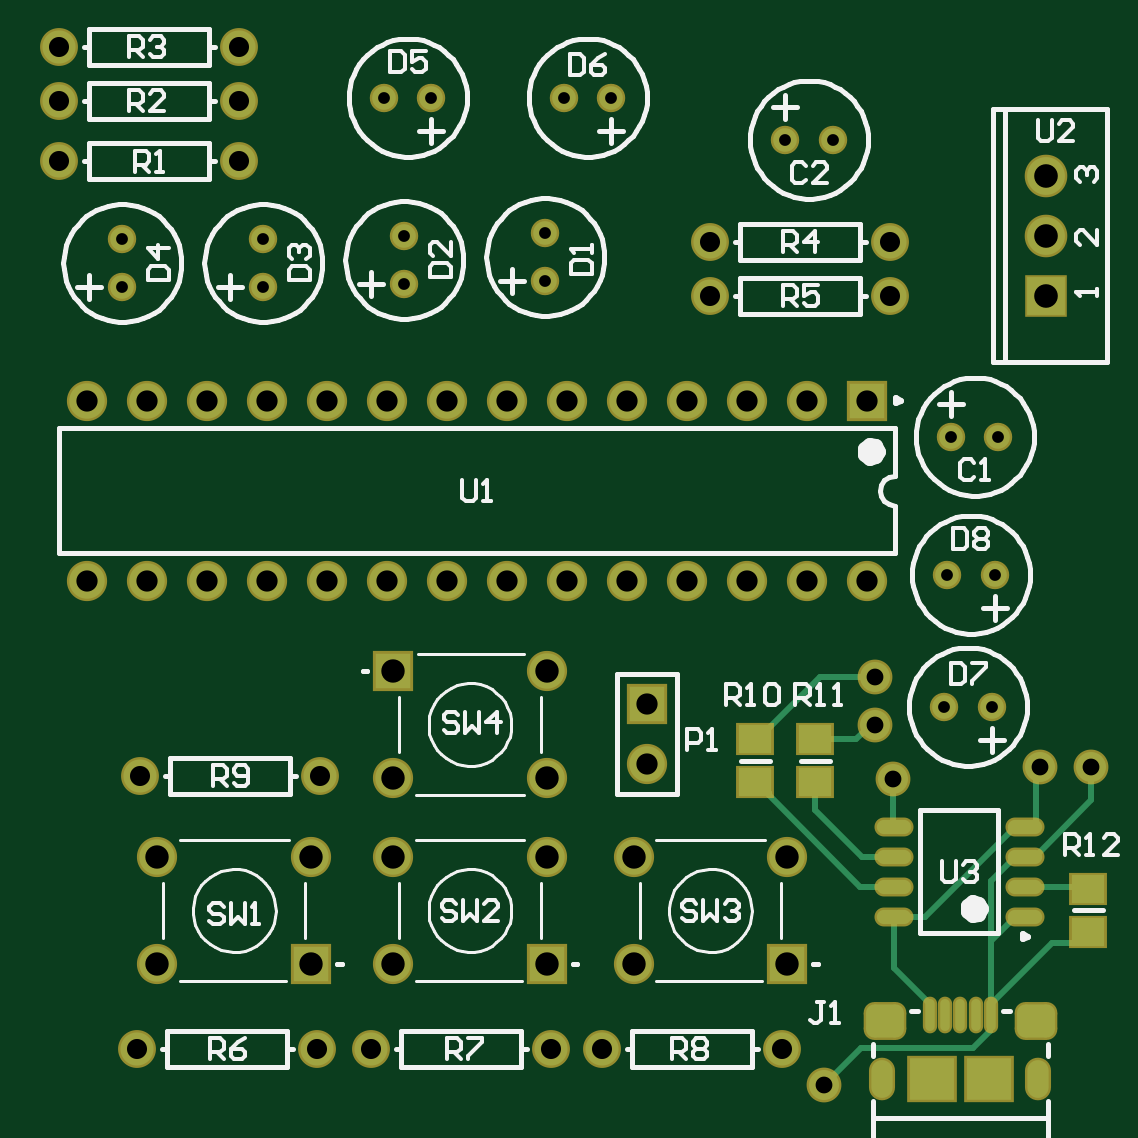
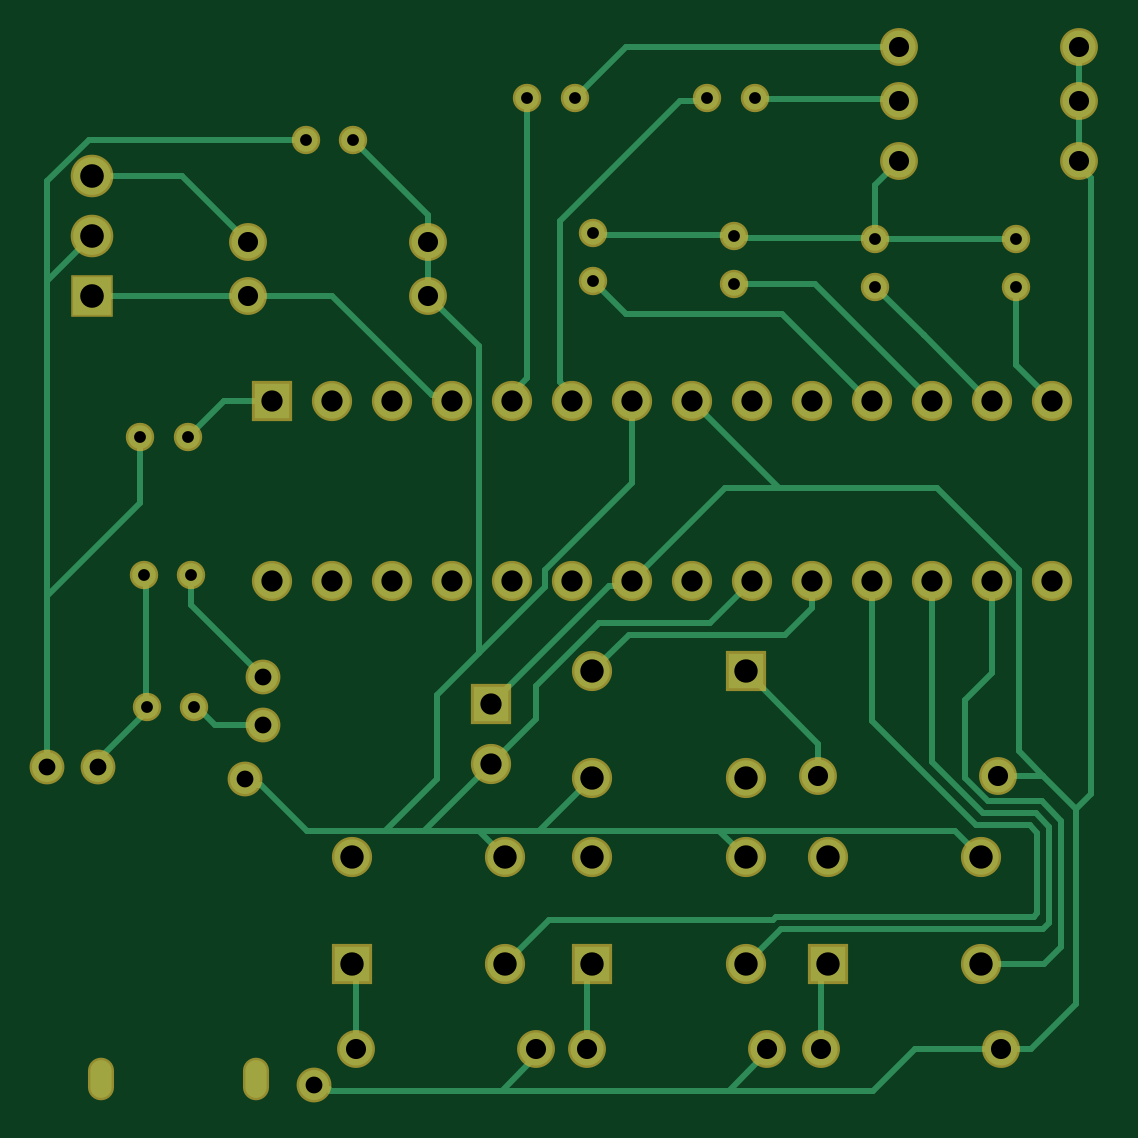
Circuit board: 11 layer files. Board 44.2 x 44.2 mm.
- drill: PCB1-RoundHoles.TXT (1093 bytes)
- drill: PCB1-SlotHoles.TXT (176 bytes)
- bottom_copper: PCB1.GBL (7545 bytes)
- bottom_silk: PCB1.GBO (270 bytes)
- paste: PCB1.GBP (268 bytes)
- bottom_mask: PCB1.GBS (2388 bytes)
- outline: PCB1.GM1 (273 bytes)
- top_copper: PCB1.GTL (4655 bytes)
- top_silk: PCB1.GTO (28538 bytes)
- paste: PCB1.GTP (1257 bytes)
- top_mask: PCB1.GTS (3372 bytes)

=== drill: PCB1-RoundHoles.TXT ===
M48
;Layer_Color=9474304
;FILE_FORMAT=2:5
INCH,TZ
;TYPE=PLATED
T1F00S00C0.01968
T3F00S00C0.02800
T4F00S00C0.03346
T5F00S00C0.03543
T6F00S00C0.03898
T7F00S00C0.03937
%
T01
X440500Y254500
X448374
X448874Y276500
X441000
X441626Y299500
X449500
X303500Y324500
Y332374
X327000
Y324500
X350500Y325000
Y332874
X374000Y333374
Y325500
X377126Y356000
X385000
X355000
X347126
X414000Y349000
X421874
T03
X420500Y191500
X432000Y242500
X429000Y251500
Y259500
X456500Y244500
X465000
T04
X336000Y197500
X345000
X375000
X383500
X413500
X336500Y243000
X306500
X306000Y197500
X293000Y345500
Y355500
Y364500
X323000
Y355500
Y345500
X401500Y332000
Y323000
X431500
Y332000
T05
X317597Y275500
X327597
X337597
X347597
X357597
X367597
X377597
X387597
X397597
X407597
X417597
X427597
Y305500
X417597
X407597
X397597
X387597
X377597
X367597
X357597
X347597
X337597
X327597
X317597
X391000Y255000
Y245000
X307597Y275500
X297597
Y305500
X307597
T06
X334925Y211642
X348630
Y229358
Y242642
Y260358
X374220
Y242642
Y229358
X388705
Y211642
X374220
X414295
Y229358
X334925
X309335
Y211642
T07
X457500Y323000
Y333000
Y343000
M30

=== drill: PCB1-SlotHoles.TXT ===
M48
;Layer_Color=9474304
;FILE_FORMAT=2:5
INCH,TZ
;TYPE=PLATED
T2F00S00C0.01968
%
G90
G05
T02
G00X430158Y191122
M15
G01Y193878
M16
G00X456142Y191122
M15
G01Y193878
M16
M17
M30

=== bottom_copper: PCB1.GBL (7545 bytes, source omitted) ===
=== bottom_silk: PCB1.GBO ===
G04*
G04 #@! TF.GenerationSoftware,Altium Limited,Altium Designer,20.1.11 (218)*
G04*
G04 Layer_Color=32896*
%FSLAX25Y25*%
%MOIN*%
G70*
G04*
G04 #@! TF.SameCoordinates,E6333289-3B3F-416E-ACC7-16277D215EEB*
G04*
G04*
G04 #@! TF.FilePolarity,Positive*
G04*
G01*
G75*
M02*

=== paste: PCB1.GBP ===
G04*
G04 #@! TF.GenerationSoftware,Altium Limited,Altium Designer,20.1.11 (218)*
G04*
G04 Layer_Color=128*
%FSLAX25Y25*%
%MOIN*%
G70*
G04*
G04 #@! TF.SameCoordinates,E6333289-3B3F-416E-ACC7-16277D215EEB*
G04*
G04*
G04 #@! TF.FilePolarity,Positive*
G04*
G01*
G75*
M02*

=== bottom_mask: PCB1.GBS ===
G04*
G04 #@! TF.GenerationSoftware,Altium Limited,Altium Designer,20.1.11 (218)*
G04*
G04 Layer_Color=16711935*
%FSLAX25Y25*%
%MOIN*%
G70*
G04*
G04 #@! TF.SameCoordinates,E6333289-3B3F-416E-ACC7-16277D215EEB*
G04*
G04*
G04 #@! TF.FilePolarity,Negative*
G04*
G01*
G75*
%ADD25C,0.04737*%
%ADD26C,0.06312*%
%ADD27R,0.07099X0.07099*%
%ADD28C,0.07099*%
%ADD29C,0.06706*%
%ADD30R,0.06706X0.06706*%
%ADD31C,0.06698*%
%ADD32R,0.06698X0.06698*%
%ADD33O,0.04343X0.07099*%
%ADD34C,0.05800*%
D25*
X421874Y349000D02*
D03*
X414000D02*
D03*
X347126Y356000D02*
D03*
X355000D02*
D03*
X377126D02*
D03*
X385000D02*
D03*
X449500Y299500D02*
D03*
X441626D02*
D03*
X303500Y324500D02*
D03*
Y332374D02*
D03*
X374000Y325500D02*
D03*
Y333374D02*
D03*
X350500Y332874D02*
D03*
Y325000D02*
D03*
X327000Y332374D02*
D03*
Y324500D02*
D03*
X441000Y276500D02*
D03*
X448874D02*
D03*
X440500Y254500D02*
D03*
X448374D02*
D03*
D26*
X323000Y364500D02*
D03*
X293000D02*
D03*
X323000Y355500D02*
D03*
X293000D02*
D03*
X401500Y332000D02*
D03*
X431500D02*
D03*
X401500Y323000D02*
D03*
X431500D02*
D03*
X336000Y197500D02*
D03*
X306000D02*
D03*
X375000D02*
D03*
X345000D02*
D03*
X336500Y243000D02*
D03*
X306500D02*
D03*
X413500Y197500D02*
D03*
X383500D02*
D03*
X323000Y345500D02*
D03*
X293000D02*
D03*
D27*
X457500Y323000D02*
D03*
D28*
Y333000D02*
D03*
Y343000D02*
D03*
D29*
X297597Y275500D02*
D03*
X307597D02*
D03*
X317597D02*
D03*
X327597D02*
D03*
X337597D02*
D03*
X347597D02*
D03*
X357597D02*
D03*
X367597D02*
D03*
X377597D02*
D03*
X387597D02*
D03*
X397597D02*
D03*
X407597D02*
D03*
X417597D02*
D03*
X427597D02*
D03*
X297597Y305500D02*
D03*
X307597D02*
D03*
X317597D02*
D03*
X327597D02*
D03*
X337597D02*
D03*
X347597D02*
D03*
X357597D02*
D03*
X367597D02*
D03*
X377597D02*
D03*
X387597D02*
D03*
X397597D02*
D03*
X407597D02*
D03*
X417597D02*
D03*
X391000Y245000D02*
D03*
D30*
X427597Y305500D02*
D03*
X391000Y255000D02*
D03*
D31*
X348630Y242642D02*
D03*
X374220D02*
D03*
Y260358D02*
D03*
X348630Y211642D02*
D03*
Y229358D02*
D03*
X374220D02*
D03*
X388705Y211642D02*
D03*
Y229358D02*
D03*
X414295D02*
D03*
X309335Y211642D02*
D03*
Y229358D02*
D03*
X334925D02*
D03*
D32*
X348630Y260358D02*
D03*
X374220Y211642D02*
D03*
X414295D02*
D03*
X334925D02*
D03*
D33*
X456142Y192500D02*
D03*
X430158D02*
D03*
D34*
X465000Y244500D02*
D03*
X456500D02*
D03*
X429000Y259500D02*
D03*
Y251500D02*
D03*
X432000Y242500D02*
D03*
X420500Y191500D02*
D03*
M02*

=== outline: PCB1.GM1 ===
G04*
G04 #@! TF.GenerationSoftware,Altium Limited,Altium Designer,20.1.11 (218)*
G04*
G04 Layer_Color=16711935*
%FSLAX25Y25*%
%MOIN*%
G70*
G04*
G04 #@! TF.SameCoordinates,E6333289-3B3F-416E-ACC7-16277D215EEB*
G04*
G04*
G04 #@! TF.FilePolarity,Positive*
G04*
G01*
G75*
M02*

=== top_copper: PCB1.GTL ===
G04*
G04 #@! TF.GenerationSoftware,Altium Limited,Altium Designer,20.1.11 (218)*
G04*
G04 Layer_Physical_Order=1*
G04 Layer_Color=255*
%FSLAX25Y25*%
%MOIN*%
G70*
G04*
G04 #@! TF.SameCoordinates,E6333289-3B3F-416E-ACC7-16277D215EEB*
G04*
G04*
G04 #@! TF.FilePolarity,Positive*
G04*
G01*
G75*
%ADD15R,0.05512X0.04724*%
%ADD16O,0.05709X0.02362*%
%ADD17R,0.07480X0.07087*%
G04:AMPARAMS|DCode=18|XSize=62.99mil|YSize=55.12mil|CornerRadius=13.78mil|HoleSize=0mil|Usage=FLASHONLY|Rotation=0.000|XOffset=0mil|YOffset=0mil|HoleType=Round|Shape=RoundedRectangle|*
%AMROUNDEDRECTD18*
21,1,0.06299,0.02756,0,0,0.0*
21,1,0.03543,0.05512,0,0,0.0*
1,1,0.02756,0.01772,-0.01378*
1,1,0.02756,-0.01772,-0.01378*
1,1,0.02756,-0.01772,0.01378*
1,1,0.02756,0.01772,0.01378*
%
%ADD18ROUNDEDRECTD18*%
%ADD19O,0.01575X0.05315*%
%ADD35C,0.01000*%
%ADD36C,0.03937*%
%ADD37C,0.05512*%
%ADD38R,0.06299X0.06299*%
%ADD39C,0.06299*%
%ADD40C,0.05906*%
%ADD41R,0.05906X0.05906*%
%ADD42C,0.05898*%
%ADD43R,0.05898X0.05898*%
%ADD44O,0.03543X0.06299*%
%ADD45C,0.05000*%
D15*
X464500Y217000D02*
D03*
Y224087D02*
D03*
X419000Y241957D02*
D03*
Y249043D02*
D03*
X409000Y241957D02*
D03*
Y249043D02*
D03*
D16*
X453925Y219500D02*
D03*
Y224500D02*
D03*
Y229500D02*
D03*
Y234500D02*
D03*
X432075Y219500D02*
D03*
Y224500D02*
D03*
Y229500D02*
D03*
Y234500D02*
D03*
D17*
X447874Y192500D02*
D03*
X438425D02*
D03*
D18*
X455748Y202146D02*
D03*
X430551D02*
D03*
D19*
X443150Y203031D02*
D03*
X440590D02*
D03*
X438031D02*
D03*
X448268D02*
D03*
X445709D02*
D03*
D35*
X453925Y229500D02*
X455598D01*
X465000Y238902D01*
Y244500D01*
X448268Y204902D02*
X458504Y215138D01*
X448158Y204792D02*
X448268Y204902D01*
Y215516D01*
X448158Y200376D02*
Y204792D01*
X462638Y215138D02*
X464500Y217000D01*
X458504Y215138D02*
X462638D01*
X464087Y224500D02*
X464500Y224087D01*
X453925Y224500D02*
X464087D01*
X452252Y229500D02*
X453925D01*
X448268Y225516D02*
X452252Y229500D01*
X448268Y215516D02*
Y225516D01*
X453925Y234500D02*
X455170D01*
X455799Y235129D01*
Y243799D01*
X456500Y244500D01*
X409000Y249043D02*
X409394D01*
X419850Y259500D01*
X429000D01*
X419000Y249043D02*
X425800D01*
X428257Y251500D01*
X429000D01*
X432000Y234575D02*
X432075Y234500D01*
X432000Y234575D02*
Y242500D01*
X426457Y224500D02*
X432075D01*
X409394Y241957D02*
X411256Y240094D01*
Y239701D02*
Y240094D01*
X409000Y241957D02*
X409394D01*
X411256Y239701D02*
X426457Y224500D01*
X419000Y237209D02*
X426709Y229500D01*
X432075D01*
X419000Y237209D02*
Y241957D01*
X432075Y219500D02*
X437252D01*
X452252Y234500D01*
X453925D01*
X448268Y215516D02*
X452252Y219500D01*
X453925D01*
X438031Y203031D02*
Y204902D01*
X432075Y210858D02*
X438031Y204902D01*
X432075Y210858D02*
Y219500D01*
X426543Y197543D02*
X445325D01*
X448158Y200376D01*
X420500Y191500D02*
X426543Y197543D01*
D36*
X421874Y349000D02*
D03*
X414000D02*
D03*
X347126Y356000D02*
D03*
X355000D02*
D03*
X377126D02*
D03*
X385000D02*
D03*
X449500Y299500D02*
D03*
X441626D02*
D03*
X303500Y324500D02*
D03*
Y332374D02*
D03*
X374000Y325500D02*
D03*
Y333374D02*
D03*
X350500Y332874D02*
D03*
Y325000D02*
D03*
X327000Y332374D02*
D03*
Y324500D02*
D03*
X441000Y276500D02*
D03*
X448874D02*
D03*
X440500Y254500D02*
D03*
X448374D02*
D03*
D37*
X323000Y364500D02*
D03*
X293000D02*
D03*
X323000Y355500D02*
D03*
X293000D02*
D03*
X401500Y332000D02*
D03*
X431500D02*
D03*
X401500Y323000D02*
D03*
X431500D02*
D03*
X336000Y197500D02*
D03*
X306000D02*
D03*
X375000D02*
D03*
X345000D02*
D03*
X336500Y243000D02*
D03*
X306500D02*
D03*
X413500Y197500D02*
D03*
X383500D02*
D03*
X323000Y345500D02*
D03*
X293000D02*
D03*
D38*
X457500Y323000D02*
D03*
D39*
Y333000D02*
D03*
Y343000D02*
D03*
D40*
X297597Y275500D02*
D03*
X307597D02*
D03*
X317597D02*
D03*
X327597D02*
D03*
X337597D02*
D03*
X347597D02*
D03*
X357597D02*
D03*
X367597D02*
D03*
X377597D02*
D03*
X387597D02*
D03*
X397597D02*
D03*
X407597D02*
D03*
X417597D02*
D03*
X427597D02*
D03*
X297597Y305500D02*
D03*
X307597D02*
D03*
X317597D02*
D03*
X327597D02*
D03*
X337597D02*
D03*
X347597D02*
D03*
X357597D02*
D03*
X367597D02*
D03*
X377597D02*
D03*
X387597D02*
D03*
X397597D02*
D03*
X407597D02*
D03*
X417597D02*
D03*
X391000Y245000D02*
D03*
D41*
X427597Y305500D02*
D03*
X391000Y255000D02*
D03*
D42*
X348630Y242642D02*
D03*
X374220D02*
D03*
Y260358D02*
D03*
X348630Y211642D02*
D03*
Y229358D02*
D03*
X374220D02*
D03*
X388705Y211642D02*
D03*
Y229358D02*
D03*
X414295D02*
D03*
X309335Y211642D02*
D03*
Y229358D02*
D03*
X334925D02*
D03*
D43*
X348630Y260358D02*
D03*
X374220Y211642D02*
D03*
X414295D02*
D03*
X334925D02*
D03*
D44*
X456142Y192500D02*
D03*
X430158D02*
D03*
D45*
X465000Y244500D02*
D03*
X456500D02*
D03*
X429000Y259500D02*
D03*
Y251500D02*
D03*
X432000Y242500D02*
D03*
X420500Y191500D02*
D03*
M02*

=== top_silk: PCB1.GTO (28538 bytes, source omitted) ===
=== paste: PCB1.GTP ===
G04*
G04 #@! TF.GenerationSoftware,Altium Limited,Altium Designer,20.1.11 (218)*
G04*
G04 Layer_Color=8421504*
%FSLAX25Y25*%
%MOIN*%
G70*
G04*
G04 #@! TF.SameCoordinates,E6333289-3B3F-416E-ACC7-16277D215EEB*
G04*
G04*
G04 #@! TF.FilePolarity,Positive*
G04*
G01*
G75*
%ADD15R,0.05512X0.04724*%
%ADD16O,0.05709X0.02362*%
%ADD17R,0.07480X0.07087*%
G04:AMPARAMS|DCode=18|XSize=62.99mil|YSize=55.12mil|CornerRadius=13.78mil|HoleSize=0mil|Usage=FLASHONLY|Rotation=0.000|XOffset=0mil|YOffset=0mil|HoleType=Round|Shape=RoundedRectangle|*
%AMROUNDEDRECTD18*
21,1,0.06299,0.02756,0,0,0.0*
21,1,0.03543,0.05512,0,0,0.0*
1,1,0.02756,0.01772,-0.01378*
1,1,0.02756,-0.01772,-0.01378*
1,1,0.02756,-0.01772,0.01378*
1,1,0.02756,0.01772,0.01378*
%
%ADD18ROUNDEDRECTD18*%
%ADD19O,0.01575X0.05315*%
D15*
X464500Y217000D02*
D03*
Y224087D02*
D03*
X419000Y241957D02*
D03*
Y249043D02*
D03*
X409000Y241957D02*
D03*
Y249043D02*
D03*
D16*
X453925Y219500D02*
D03*
Y224500D02*
D03*
Y229500D02*
D03*
Y234500D02*
D03*
X432075Y219500D02*
D03*
Y224500D02*
D03*
Y229500D02*
D03*
Y234500D02*
D03*
D17*
X447874Y192500D02*
D03*
X438425D02*
D03*
D18*
X455748Y202146D02*
D03*
X430551D02*
D03*
D19*
X443150Y203031D02*
D03*
X440590D02*
D03*
X438031D02*
D03*
X448268D02*
D03*
X445709D02*
D03*
M02*

=== top_mask: PCB1.GTS ===
G04*
G04 #@! TF.GenerationSoftware,Altium Limited,Altium Designer,20.1.11 (218)*
G04*
G04 Layer_Color=8388736*
%FSLAX25Y25*%
%MOIN*%
G70*
G04*
G04 #@! TF.SameCoordinates,E6333289-3B3F-416E-ACC7-16277D215EEB*
G04*
G04*
G04 #@! TF.FilePolarity,Negative*
G04*
G01*
G75*
%ADD20R,0.06312X0.05524*%
%ADD21O,0.06509X0.03162*%
%ADD22R,0.08280X0.07887*%
G04:AMPARAMS|DCode=23|XSize=70.99mil|YSize=63.12mil|CornerRadius=17.78mil|HoleSize=0mil|Usage=FLASHONLY|Rotation=0.000|XOffset=0mil|YOffset=0mil|HoleType=Round|Shape=RoundedRectangle|*
%AMROUNDEDRECTD23*
21,1,0.07099,0.02756,0,0,0.0*
21,1,0.03543,0.06312,0,0,0.0*
1,1,0.03556,0.01772,-0.01378*
1,1,0.03556,-0.01772,-0.01378*
1,1,0.03556,-0.01772,0.01378*
1,1,0.03556,0.01772,0.01378*
%
%ADD23ROUNDEDRECTD23*%
%ADD24O,0.02375X0.06115*%
%ADD25C,0.04737*%
%ADD26C,0.06312*%
%ADD27R,0.07099X0.07099*%
%ADD28C,0.07099*%
%ADD29C,0.06706*%
%ADD30R,0.06706X0.06706*%
%ADD31C,0.06698*%
%ADD32R,0.06698X0.06698*%
%ADD33O,0.04343X0.07099*%
%ADD34C,0.05800*%
D20*
X464500Y217000D02*
D03*
Y224087D02*
D03*
X419000Y241957D02*
D03*
Y249043D02*
D03*
X409000Y241957D02*
D03*
Y249043D02*
D03*
D21*
X453925Y219500D02*
D03*
Y224500D02*
D03*
Y229500D02*
D03*
Y234500D02*
D03*
X432075Y219500D02*
D03*
Y224500D02*
D03*
Y229500D02*
D03*
Y234500D02*
D03*
D22*
X447874Y192500D02*
D03*
X438425D02*
D03*
D23*
X455748Y202146D02*
D03*
X430551D02*
D03*
D24*
X443150Y203031D02*
D03*
X440590D02*
D03*
X438031D02*
D03*
X448268D02*
D03*
X445709D02*
D03*
D25*
X421874Y349000D02*
D03*
X414000D02*
D03*
X347126Y356000D02*
D03*
X355000D02*
D03*
X377126D02*
D03*
X385000D02*
D03*
X449500Y299500D02*
D03*
X441626D02*
D03*
X303500Y324500D02*
D03*
Y332374D02*
D03*
X374000Y325500D02*
D03*
Y333374D02*
D03*
X350500Y332874D02*
D03*
Y325000D02*
D03*
X327000Y332374D02*
D03*
Y324500D02*
D03*
X441000Y276500D02*
D03*
X448874D02*
D03*
X440500Y254500D02*
D03*
X448374D02*
D03*
D26*
X323000Y364500D02*
D03*
X293000D02*
D03*
X323000Y355500D02*
D03*
X293000D02*
D03*
X401500Y332000D02*
D03*
X431500D02*
D03*
X401500Y323000D02*
D03*
X431500D02*
D03*
X336000Y197500D02*
D03*
X306000D02*
D03*
X375000D02*
D03*
X345000D02*
D03*
X336500Y243000D02*
D03*
X306500D02*
D03*
X413500Y197500D02*
D03*
X383500D02*
D03*
X323000Y345500D02*
D03*
X293000D02*
D03*
D27*
X457500Y323000D02*
D03*
D28*
Y333000D02*
D03*
Y343000D02*
D03*
D29*
X297597Y275500D02*
D03*
X307597D02*
D03*
X317597D02*
D03*
X327597D02*
D03*
X337597D02*
D03*
X347597D02*
D03*
X357597D02*
D03*
X367597D02*
D03*
X377597D02*
D03*
X387597D02*
D03*
X397597D02*
D03*
X407597D02*
D03*
X417597D02*
D03*
X427597D02*
D03*
X297597Y305500D02*
D03*
X307597D02*
D03*
X317597D02*
D03*
X327597D02*
D03*
X337597D02*
D03*
X347597D02*
D03*
X357597D02*
D03*
X367597D02*
D03*
X377597D02*
D03*
X387597D02*
D03*
X397597D02*
D03*
X407597D02*
D03*
X417597D02*
D03*
X391000Y245000D02*
D03*
D30*
X427597Y305500D02*
D03*
X391000Y255000D02*
D03*
D31*
X348630Y242642D02*
D03*
X374220D02*
D03*
Y260358D02*
D03*
X348630Y211642D02*
D03*
Y229358D02*
D03*
X374220D02*
D03*
X388705Y211642D02*
D03*
Y229358D02*
D03*
X414295D02*
D03*
X309335Y211642D02*
D03*
Y229358D02*
D03*
X334925D02*
D03*
D32*
X348630Y260358D02*
D03*
X374220Y211642D02*
D03*
X414295D02*
D03*
X334925D02*
D03*
D33*
X456142Y192500D02*
D03*
X430158D02*
D03*
D34*
X465000Y244500D02*
D03*
X456500D02*
D03*
X429000Y259500D02*
D03*
Y251500D02*
D03*
X432000Y242500D02*
D03*
X420500Y191500D02*
D03*
M02*

